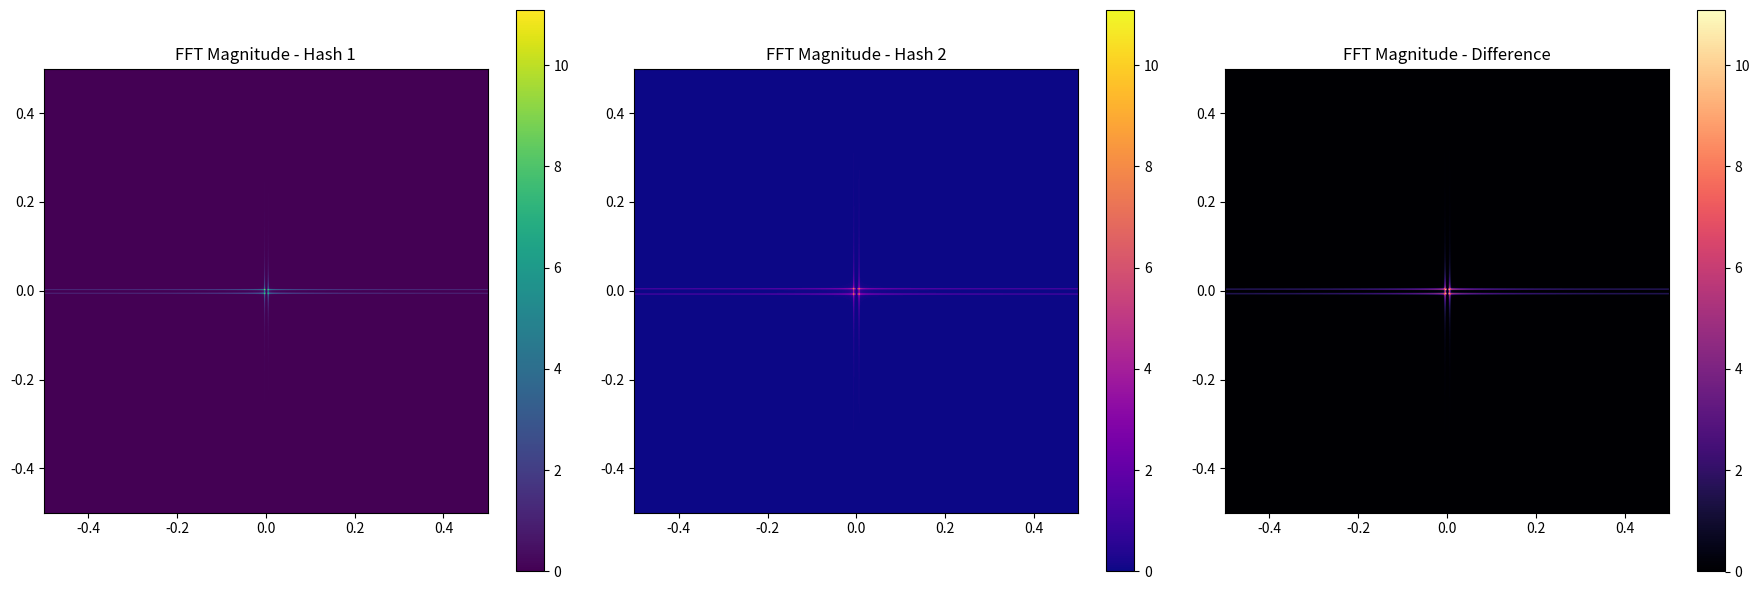

Python code for this plot:
import numpy as np
import matplotlib.pyplot as plt
from scipy.fftpack import fft2, ifft2, fftshift

# Generate larger grid for expanded lattice
grid_size = 512
x = np.linspace(0, 1, grid_size)
y = np.linspace(0, 1, grid_size)
X, Y = np.meshgrid(x, y)

# Define example data for two SHA256 hashes
# These are placeholders to represent differences in lattice due to hash inputs
hash_1_waveform = np.sin(4 * np.pi * X) * np.cos(4 * np.pi * Y)
hash_2_waveform = np.sin(6 * np.pi * X) * np.cos(6 * np.pi * Y)

# Compute the difference lattice
difference_waveform = hash_1_waveform - hash_2_waveform

# Apply 2D Fourier Transforms
fft_hash_1 = fft2(hash_1_waveform)
fft_hash_2 = fft2(hash_2_waveform)
fft_diff = fft2(difference_waveform)  # <<<< (You missed this line!)

# Shift zero frequency to the center
fft_hash_1_shifted = fftshift(fft_hash_1)
fft_hash_2_shifted = fftshift(fft_hash_2)
fft_diff_shifted = fftshift(fft_diff)

# --- Visualization of FFT Magnitudes ---

plt.figure(figsize=(18, 6))

# FFT of first hash
plt.subplot(1, 3, 1)
plt.imshow(np.log(np.abs(fft_hash_1_shifted) + 1), extent=[-0.5, 0.5, -0.5, 0.5], cmap='viridis')
plt.title('FFT Magnitude - Hash 1')
plt.colorbar()

# FFT of second hash
plt.subplot(1, 3, 2)
plt.imshow(np.log(np.abs(fft_hash_2_shifted) + 1), extent=[-0.5, 0.5, -0.5, 0.5], cmap='plasma')
plt.title('FFT Magnitude - Hash 2')
plt.colorbar()

# FFT of the difference
plt.subplot(1, 3, 3)
plt.imshow(np.log(np.abs(fft_diff_shifted) + 1), extent=[-0.5, 0.5, -0.5, 0.5], cmap='magma')
plt.title('FFT Magnitude - Difference')
plt.colorbar()

plt.tight_layout()
plt.show()
